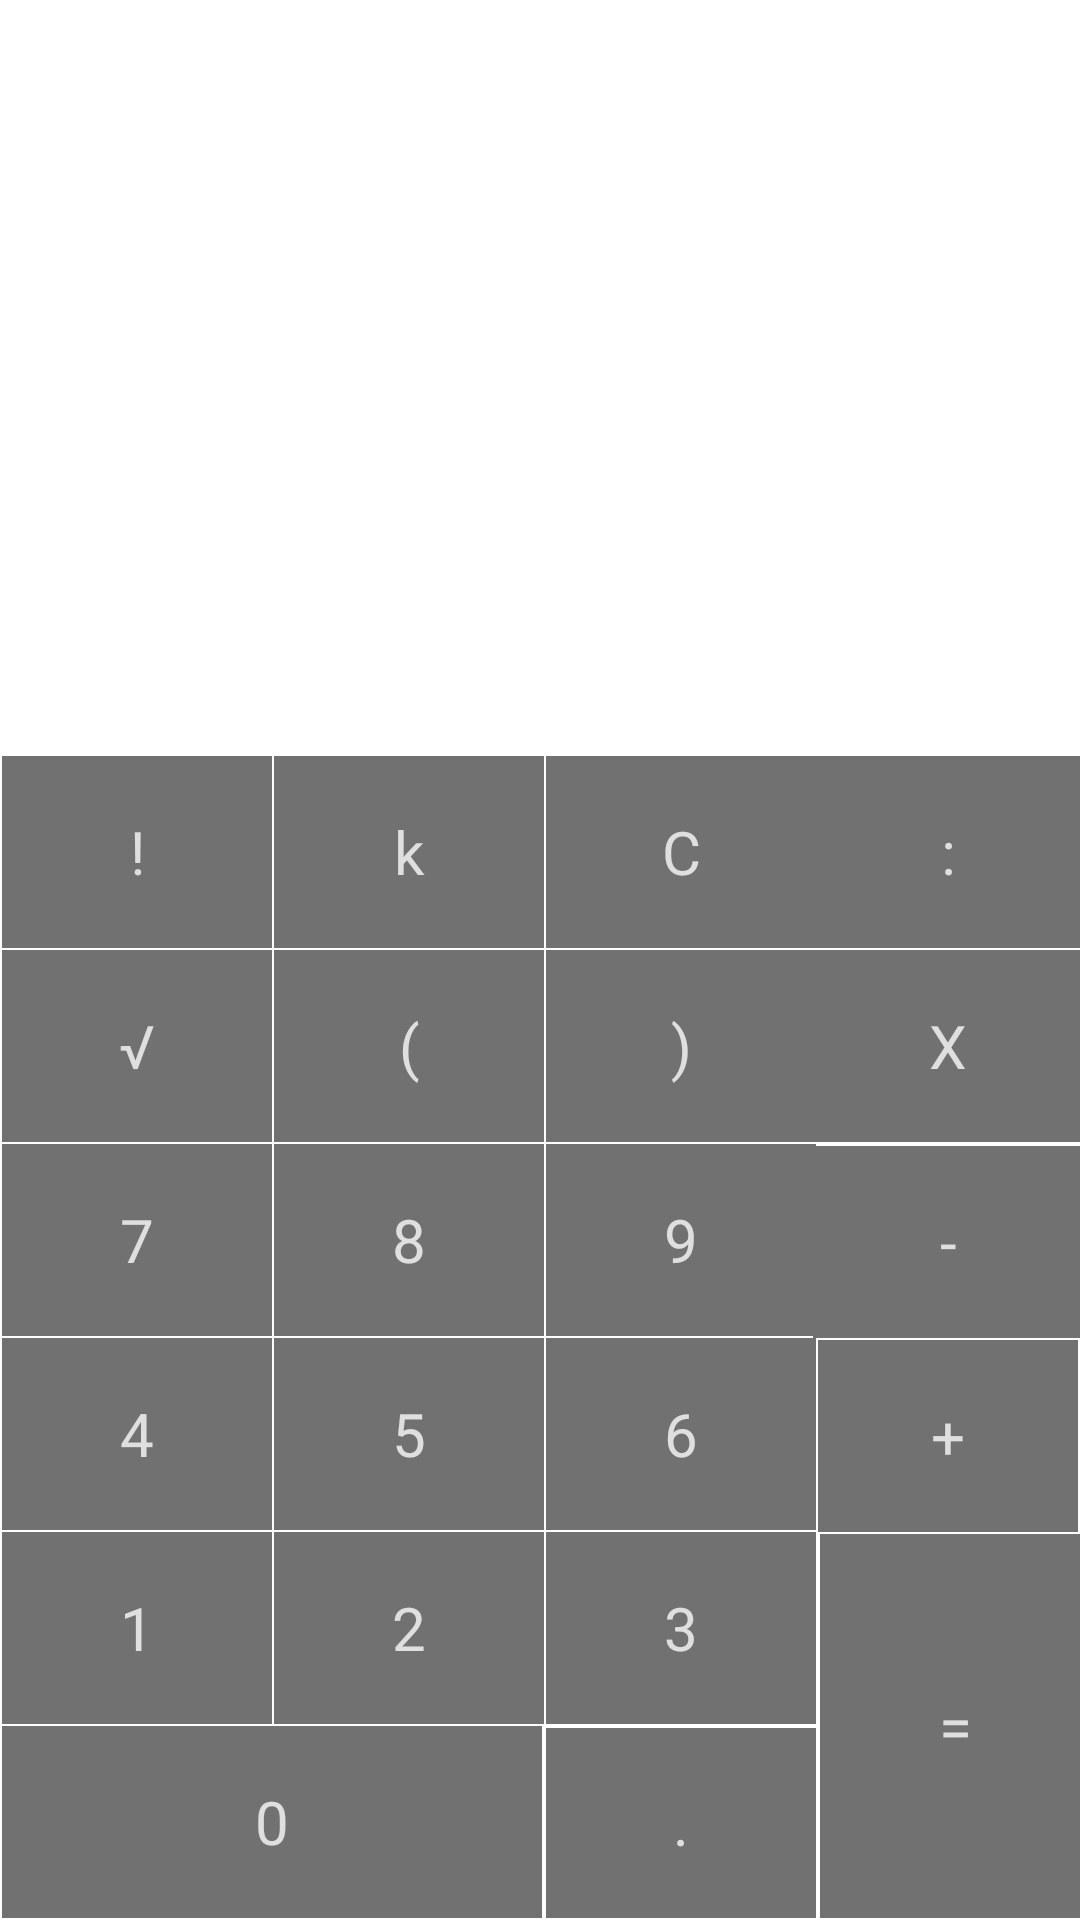

This screen was rendered from an Android layout file. Write that file and the resources it references.
<!-- AndroidManifest.xml: application theme Theme.Android_Base_2025 -->
<!-- res/layout/fragment4.xml -->
<?xml version="1.0" encoding="utf-8"?>
<androidx.constraintlayout.widget.ConstraintLayout xmlns:android="http://schemas.android.com/apk/res/android"
    xmlns:app="http://schemas.android.com/apk/res-auto"
    android:layout_width="match_parent"
    android:background="@color/white"
    android:focusable="true"
    android:clickable="true"
    android:layout_height="match_parent">

    <TextView
        android:id="@+id/zero"
        style="@style/CalculatorButton"
        android:layout_width="0dp"
        android:layout_height="0dp"
        android:text="0"
        app:layout_constraintBottom_toBottomOf="parent"
        app:layout_constraintEnd_toStartOf="@id/dot"
        app:layout_constraintStart_toStartOf="parent"
        app:layout_constraintWidth_percent="0.5"
        app:layout_constraintHeight_percent="0.1" />

    <TextView
        android:id="@+id/dot"
        style="@style/CalculatorButton"
        android:layout_width="0dp"
        android:layout_height="0dp"
        android:text="."
        app:layout_constraintBottom_toBottomOf="parent"
        app:layout_constraintEnd_toStartOf="@id/equal"
        app:layout_constraintStart_toEndOf="@id/zero"
        app:layout_constraintTop_toTopOf="@id/zero"
        app:layout_constraintWidth_percent="0.25" />

    <TextView
        android:id="@+id/equal"
        style="@style/CalculatorButton"
        android:layout_width="0dp"
        android:layout_height="0dp"
        android:text="="
        app:layout_constraintBottom_toBottomOf="parent"
        app:layout_constraintHeight_percent="0.2"
        app:layout_constraintStart_toEndOf="@id/dot"
        app:layout_constraintWidth_percent="0.25"
        app:layout_constraintEnd_toEndOf="parent" />

    
    <TextView
        android:id="@+id/one"
        style="@style/CalculatorButton"
        android:layout_width="0dp"
        android:layout_height="0dp"
        android:text="1"
        app:layout_constraintBottom_toTopOf="@id/zero"
        app:layout_constraintHeight_percent="0.1"
        app:layout_constraintStart_toStartOf="parent"
        app:layout_constraintWidth_percent="0.25" />

    <TextView
        android:id="@+id/two"
        style="@style/CalculatorButton"
        android:layout_width="0dp"
        android:layout_height="0dp"
        android:text="2"
        app:layout_constraintBottom_toTopOf="@id/zero"
        app:layout_constraintEnd_toStartOf="@id/three"
        app:layout_constraintHeight_percent="0.1"
        app:layout_constraintWidth_percent="0.25" />

    <TextView
        android:id="@+id/three"
        style="@style/CalculatorButton"
        android:layout_width="0dp"
        android:layout_height="0dp"
        android:text="3"
        app:layout_constraintBottom_toTopOf="@id/zero"
        app:layout_constraintEnd_toStartOf="@id/equal"
        app:layout_constraintHeight_percent="0.1"
        app:layout_constraintStart_toEndOf="@id/zero"
        app:layout_constraintWidth_percent="0.25" />

    
    <TextView
        android:id="@+id/four"
        style="@style/CalculatorButton"
        android:layout_width="0dp"
        android:layout_height="0dp"
        android:text="4"
        app:layout_constraintBottom_toTopOf="@id/one"
        app:layout_constraintHeight_percent="0.1"
        app:layout_constraintStart_toStartOf="parent"
        app:layout_constraintWidth_percent="0.25" />

    <TextView
        android:id="@+id/five"
        style="@style/CalculatorButton"
        android:layout_width="0dp"
        android:layout_height="0dp"
        android:text="5"
        app:layout_constraintBottom_toTopOf="@id/two"
        app:layout_constraintHeight_percent="0.1"
        app:layout_constraintStart_toEndOf="@id/four"
        app:layout_constraintWidth_percent="0.25" />

    <TextView
        android:id="@+id/six"
        style="@style/CalculatorButton"
        android:layout_width="0dp"
        android:layout_height="0dp"
        android:text="6"
        app:layout_constraintBottom_toTopOf="@id/three"
        app:layout_constraintHeight_percent="0.1"
        app:layout_constraintStart_toEndOf="@id/five"
        app:layout_constraintWidth_percent="0.25" />

    <TextView
        android:id="@+id/plus"
        style="@style/CalculatorButton"
        android:layout_width="0dp"
        android:layout_height="0dp"
        android:text="+"
        app:layout_constraintBottom_toTopOf="@id/equal"
        app:layout_constraintHeight_percent="0.1"
        app:layout_constraintStart_toEndOf="@id/six"
        app:layout_constraintEnd_toEndOf="parent"/>

    
    <TextView
        android:id="@+id/seven"
        style="@style/CalculatorButton"
        android:layout_width="0dp"
        android:layout_height="0dp"
        android:text="7"
        app:layout_constraintBottom_toTopOf="@id/four"
        app:layout_constraintHeight_percent="0.1"
        app:layout_constraintStart_toStartOf="parent"
        app:layout_constraintWidth_percent="0.25" />

    <TextView
        android:id="@+id/eight"
        style="@style/CalculatorButton"
        android:layout_width="0dp"
        android:layout_height="0dp"
        android:text="8"
        app:layout_constraintBottom_toTopOf="@id/five"
        app:layout_constraintHeight_percent="0.1"
        app:layout_constraintStart_toEndOf="@id/seven"
        app:layout_constraintWidth_percent="0.25" />

    <TextView
        android:id="@+id/nine"
        style="@style/CalculatorButton"
        android:layout_width="0dp"
        android:layout_height="0dp"
        android:text="9"
        app:layout_constraintBottom_toTopOf="@id/six"
        app:layout_constraintHeight_percent="0.1"
        app:layout_constraintStart_toEndOf="@id/eight"
        app:layout_constraintWidth_percent="0.25" />

    <TextView
        android:id="@+id/minus"
        style="@style/CalculatorButton"
        android:layout_width="0dp"
        android:layout_height="0dp"
        android:text="-"
        app:layout_constraintBottom_toTopOf="@id/plus"
        app:layout_constraintHeight_percent="0.1"
        app:layout_constraintStart_toEndOf="@id/nine"
        app:layout_constraintWidth_percent="0.25"
        app:layout_constraintEnd_toEndOf="parent"
        />

    <TextView
        android:id="@+id/squareRoot"
        style="@style/CalculatorButton"
        android:layout_width="0dp"
        android:layout_height="0dp"
        android:text="√"
        app:layout_constraintBottom_toTopOf="@id/seven"
        app:layout_constraintHeight_percent="0.1"
        app:layout_constraintStart_toStartOf="parent"
        app:layout_constraintWidth_percent="0.25" />

    <TextView
        android:id="@+id/left_brackets"
        style="@style/CalculatorButton"
        android:layout_width="0dp"
        android:layout_height="0dp"
        android:text="("
        app:layout_constraintBottom_toTopOf="@id/eight"
        app:layout_constraintHeight_percent="0.1"
        app:layout_constraintStart_toEndOf="@id/squareRoot"
        app:layout_constraintWidth_percent="0.25" />

    <TextView
        android:id="@+id/right_brackets"
        style="@style/CalculatorButton"
        android:layout_width="0dp"
        android:layout_height="0dp"
        android:text=")"
        app:layout_constraintBottom_toTopOf="@id/nine"
        app:layout_constraintHeight_percent="0.1"
        app:layout_constraintStart_toEndOf="@id/left_brackets"
        app:layout_constraintWidth_percent="0.25" />

    <TextView
        android:id="@+id/multiplication"
        style="@style/CalculatorButton"
        android:layout_width="0dp"
        android:layout_height="0dp"
        android:text="X"
        app:layout_constraintBottom_toTopOf="@id/nine"
        app:layout_constraintHeight_percent="0.1"
        app:layout_constraintStart_toEndOf="@id/right_brackets"
        app:layout_constraintWidth_percent="0.25"
        app:layout_constraintEnd_toEndOf="parent"/>

    <TextView
        android:id="@+id/exclamation"
        style="@style/CalculatorButton"
        android:layout_width="0dp"
        android:layout_height="0dp"
        android:text="!"
        app:layout_constraintBottom_toTopOf="@id/squareRoot"
        app:layout_constraintHeight_percent="0.1"
        app:layout_constraintStart_toStartOf="parent"
        app:layout_constraintWidth_percent="0.25" />

    <TextView
        android:id="@+id/arrow"
        style="@style/CalculatorButton"
        android:layout_width="0dp"
        android:layout_height="0dp"
        android:text="k"
        app:layout_constraintBottom_toTopOf="@id/left_brackets"
        app:layout_constraintHeight_percent="0.1"
        app:layout_constraintStart_toEndOf="@id/exclamation"
        app:layout_constraintWidth_percent="0.25" />

    <TextView
        android:id="@+id/c"
        style="@style/CalculatorButton"
        android:layout_width="0dp"
        android:layout_height="0dp"
        android:text="C"
        app:layout_constraintBottom_toTopOf="@id/right_brackets"
        app:layout_constraintHeight_percent="0.1"
        app:layout_constraintStart_toEndOf="@id/arrow"
        app:layout_constraintWidth_percent="0.25" />

    <TextView
        android:id="@+id/division"
        style="@style/CalculatorButton"
        android:layout_width="0dp"
        android:layout_height="0dp"
        android:text=":"
        app:layout_constraintBottom_toTopOf="@id/multiplication"
        app:layout_constraintHeight_percent="0.1"
        app:layout_constraintStart_toEndOf="@id/c"
        app:layout_constraintEnd_toEndOf="parent"
        app:layout_constraintWidth_percent="0.25" />

</androidx.constraintlayout.widget.ConstraintLayout>
<!-- resources referenced by this layout -->
<resources>
  <color name="white">#FFFFFFFF</color>
  <style name="CalculatorButton">
          <item name="android:layout_width">0dp</item>
          <item name="android:layout_height">wrap_content</item>
          <item name="android:background">#717171</item>
          <item name="android:paddingVertical" tools:targetApi="26">10dp</item>
          <item name="android:layout_margin">0.5dp</item>
          <item name="android:textColor">#E0DFDF</item>
          <item name="android:textSize">20sp</item>
          <item name="android:gravity">center</item>
          <item name="fontFamily">@font/avenir_next_demi_bold</item>
      </style>
  <style name="Theme.Android_Base_2025" parent="Base.Theme.Android_Base_2025" />
  <style name="Base.Theme.Android_Base_2025" parent="Theme.Material3.DayNight.NoActionBar">
          
          
      </style>
</resources>
